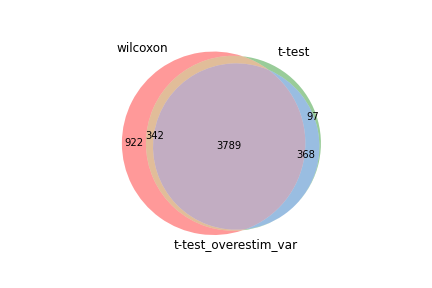

Values plotted in this chart, from the file beside it:
wilcoxon, t-test, t-test_overestim_var
Hmgb2, Hmgb2, Pclaf
Pclaf, Stmn1, Stmn1
Stmn1, Pclaf, Hmgb2
H2afz, Lgals1, Top2a
Lgals1, Top2a, Lgals1
Top2a, Birc5, Birc5
S100a6, H2afz, S100a6
S100a10, S100a6, Lmnb1
Lmnb1, Lmnb1, Mki67
S100a4, Cks2, Cks2
Crip1, Anxa2, Anxa2
Cks2, Smc2, Smc2
Anxa2, S100a4, S100a4
Smc2, Mki67, Cdk1
Mki67, Cks1b, H2afz
Cdk1, S100a10, Cks1b
Birc5, Gzmb, Gzmb
Ptma, Ube2s, Ccna2
Gapdh, Cdk1, Ccl5
Cks1b, Crip1, Cdca8
Hmgb1, Ccl5, Ube2s
Ube2s, Tmsb4x, Nusap1
Tuba1b, Ccna2, Tmsb4x
Tmsb4x, Txn1, Cdca3
Ccl5, Ptma, Spc24
Txn1, Tmpo, S100a10
Gzmb, Cdca8, Rrm2
Ccna2, Tuba1b, Ahnak
Actg1, Gapdh, Racgap1
Tmpo, Spc24, Crip1
Rrm2, Hmgn2, Tmpo
Dek, Dek, Prc1
Cdca8, Cdca3, Incenp
Cdca3, Nusap1, Hmgn2
Sub1, Racgap1, Asf1b
Vim, Ahnak, Aurkb
Nkg7, Hmgb1, H2afx
Spc24, Rrm2, Ptma
Anp32b, Vim, Dek
Nusap1, Actg1, Ezh2
Clic1, H2afx, Txn1
Ahnak, Incenp, Tuba1b
Racgap1, Ezh2, Tpx2
H2afx, Asf1b, Actg1
Hmgn2, Prc1, Spc25
Incenp, Sub1, Gapdh
Calm1, Anp32b, Tyms
Prc1, Aurkb, Ccnb2
Rbm3, Ly6c2, Vim
Asf1b, Calm1, Ly6c2
Aurkb, Nkg7, Tacc3
Ezh2, Tpx2, Hmgb1
Spc25, Spc25, Lgals3
Lgals3, Anp32e, Cenpe
Tyms, Cmc2, Ube2c
Ran, Tyms, Kif22
Ccnb2, H2afv, Cenpw
Lsp1, Rbm3, Cmc2
Cd48, Tubb4b, Rrm1
Abracl, Reep5, Itga4
... 4,993 more rows
